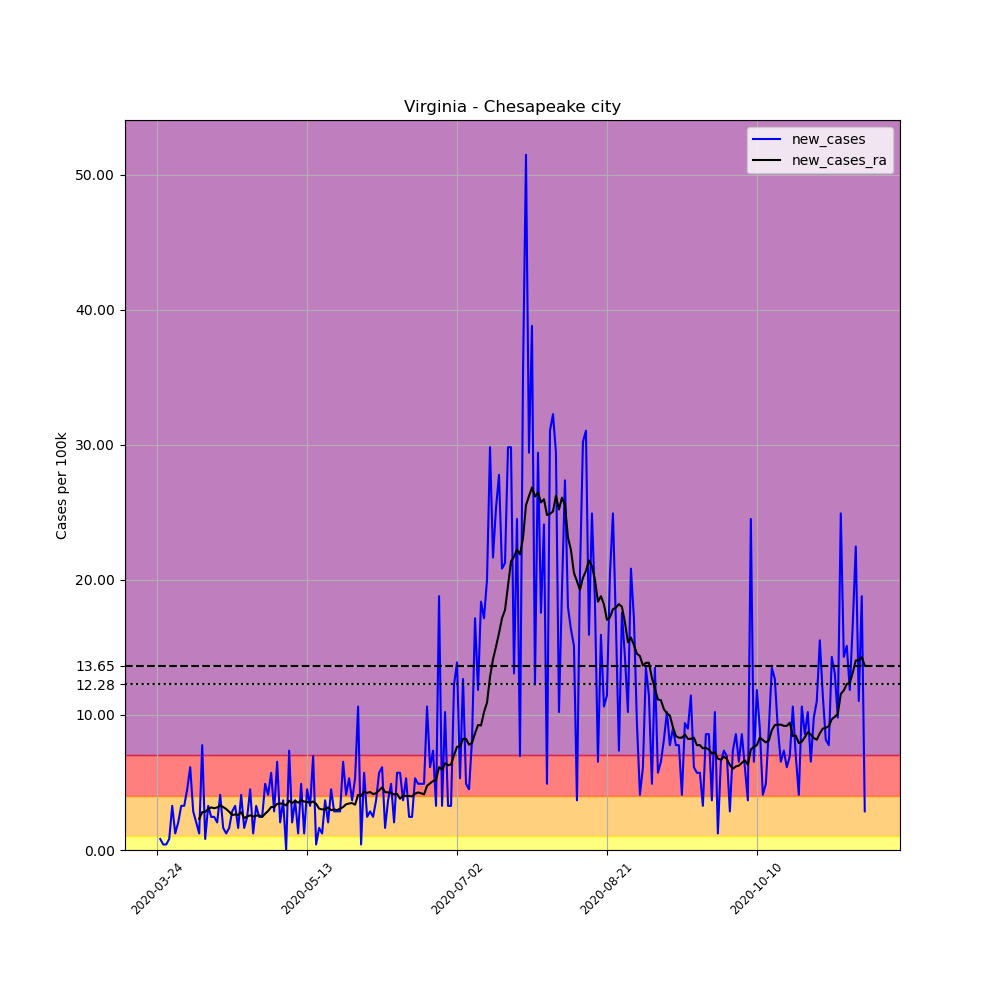

The table this chart was drawn from, first rows:
, date, county, state, fips, cases, deaths, COUNTY, STNAME, CTYNAME, POPESTIMATE2019, per_100k, new_cases, new_cases_ra
322392, 2020-03-24, Chesapeake city, Virginia, 51550, 1, 0, 550, Virginia, Chesapeake city, 244835, 0.4084, , 
322393, 2020-03-25, Chesapeake city, Virginia, 51550, 3, 0, 550, Virginia, Chesapeake city, 244835, 1.225, 0.8169, 
322394, 2020-03-26, Chesapeake city, Virginia, 51550, 4, 0, 550, Virginia, Chesapeake city, 244835, 1.634, 0.4084, 
322395, 2020-03-27, Chesapeake city, Virginia, 51550, 5, 0, 550, Virginia, Chesapeake city, 244835, 2.042, 0.4084, 
322396, 2020-03-28, Chesapeake city, Virginia, 51550, 7, 0, 550, Virginia, Chesapeake city, 244835, 2.859, 0.8169, 
322397, 2020-03-29, Chesapeake city, Virginia, 51550, 15, 0, 550, Virginia, Chesapeake city, 244835, 6.127, 3.268, 
322398, 2020-03-30, Chesapeake city, Virginia, 51550, 18, 0, 550, Virginia, Chesapeake city, 244835, 7.352, 1.225, 
322399, 2020-03-31, Chesapeake city, Virginia, 51550, 23, 0, 550, Virginia, Chesapeake city, 244835, 9.394, 2.042, 
322400, 2020-04-01, Chesapeake city, Virginia, 51550, 31, 0, 550, Virginia, Chesapeake city, 244835, 12.66, 3.268, 
322401, 2020-04-02, Chesapeake city, Virginia, 51550, 39, 0, 550, Virginia, Chesapeake city, 244835, 15.93, 3.268, 
322402, 2020-04-03, Chesapeake city, Virginia, 51550, 50, 1, 550, Virginia, Chesapeake city, 244835, 20.42, 4.493, 
322403, 2020-04-04, Chesapeake city, Virginia, 51550, 65, 1, 550, Virginia, Chesapeake city, 244835, 26.55, 6.127, 
322404, 2020-04-05, Chesapeake city, Virginia, 51550, 72, 1, 550, Virginia, Chesapeake city, 244835, 29.41, 2.859, 
322405, 2020-04-06, Chesapeake city, Virginia, 51550, 77, 1, 550, Virginia, Chesapeake city, 244835, 31.45, 2.042, 
322406, 2020-04-07, Chesapeake city, Virginia, 51550, 80, 1, 550, Virginia, Chesapeake city, 244835, 32.68, 1.225, 2.305
322407, 2020-04-08, Chesapeake city, Virginia, 51550, 99, 1, 550, Virginia, Chesapeake city, 244835, 40.44, 7.76, 2.801
322408, 2020-04-09, Chesapeake city, Virginia, 51550, 101, 1, 550, Virginia, Chesapeake city, 244835, 41.25, 0.8169, 2.83
322409, 2020-04-10, Chesapeake city, Virginia, 51550, 109, 1, 550, Virginia, Chesapeake city, 244835, 44.52, 3.268, 3.034
322410, 2020-04-11, Chesapeake city, Virginia, 51550, 115, 1, 550, Virginia, Chesapeake city, 244835, 46.97, 2.451, 3.151
322411, 2020-04-12, Chesapeake city, Virginia, 51550, 121, 1, 550, Virginia, Chesapeake city, 244835, 49.42, 2.451, 3.092
322412, 2020-04-13, Chesapeake city, Virginia, 51550, 126, 1, 550, Virginia, Chesapeake city, 244835, 51.46, 2.042, 3.151
322413, 2020-04-14, Chesapeake city, Virginia, 51550, 136, 3, 550, Virginia, Chesapeake city, 244835, 55.55, 4.084, 3.297
322414, 2020-04-15, Chesapeake city, Virginia, 51550, 140, 3, 550, Virginia, Chesapeake city, 244835, 57.18, 1.634, 3.18
322415, 2020-04-16, Chesapeake city, Virginia, 51550, 143, 3, 550, Virginia, Chesapeake city, 244835, 58.41, 1.225, 3.034
322416, 2020-04-17, Chesapeake city, Virginia, 51550, 147, 3, 550, Virginia, Chesapeake city, 244835, 60.04, 1.634, 2.83
322417, 2020-04-18, Chesapeake city, Virginia, 51550, 154, 3, 550, Virginia, Chesapeake city, 244835, 62.9, 2.859, 2.597
322418, 2020-04-19, Chesapeake city, Virginia, 51550, 162, 5, 550, Virginia, Chesapeake city, 244835, 66.17, 3.268, 2.626
322419, 2020-04-20, Chesapeake city, Virginia, 51550, 166, 5, 550, Virginia, Chesapeake city, 244835, 67.8, 1.634, 2.597
322420, 2020-04-21, Chesapeake city, Virginia, 51550, 176, 5, 550, Virginia, Chesapeake city, 244835, 71.89, 4.084, 2.801
322421, 2020-04-22, Chesapeake city, Virginia, 51550, 180, 5, 550, Virginia, Chesapeake city, 244835, 73.52, 1.634, 2.363
322422, 2020-04-23, Chesapeake city, Virginia, 51550, 186, 5, 550, Virginia, Chesapeake city, 244835, 75.97, 2.451, 2.48
322423, 2020-04-24, Chesapeake city, Virginia, 51550, 197, 5, 550, Virginia, Chesapeake city, 244835, 80.46, 4.493, 2.567
322424, 2020-04-25, Chesapeake city, Virginia, 51550, 200, 6, 550, Virginia, Chesapeake city, 244835, 81.69, 1.225, 2.48
322425, 2020-04-26, Chesapeake city, Virginia, 51550, 208, 6, 550, Virginia, Chesapeake city, 244835, 84.96, 3.268, 2.538
322426, 2020-04-27, Chesapeake city, Virginia, 51550, 214, 6, 550, Virginia, Chesapeake city, 244835, 87.41, 2.451, 2.567
322427, 2020-04-28, Chesapeake city, Virginia, 51550, 220, 6, 550, Virginia, Chesapeake city, 244835, 89.86, 2.451, 2.451
322428, 2020-04-29, Chesapeake city, Virginia, 51550, 232, 6, 550, Virginia, Chesapeake city, 244835, 94.76, 4.901, 2.684
322429, 2020-04-30, Chesapeake city, Virginia, 51550, 242, 6, 550, Virginia, Chesapeake city, 244835, 98.84, 4.084, 2.888
322430, 2020-05-01, Chesapeake city, Virginia, 51550, 256, 7, 550, Virginia, Chesapeake city, 244835, 104.6, 5.718, 3.18
322431, 2020-05-02, Chesapeake city, Virginia, 51550, 263, 7, 550, Virginia, Chesapeake city, 244835, 107.4, 2.859, 3.18
322432, 2020-05-03, Chesapeake city, Virginia, 51550, 279, 9, 550, Virginia, Chesapeake city, 244835, 114, 6.535, 3.413
322433, 2020-05-04, Chesapeake city, Virginia, 51550, 284, 9, 550, Virginia, Chesapeake city, 244835, 116, 2.042, 3.443
322434, 2020-05-05, Chesapeake city, Virginia, 51550, 293, 9, 550, Virginia, Chesapeake city, 244835, 119.7, 3.676, 3.413
322435, 2020-05-06, Chesapeake city, Virginia, 51550, 293, 9, 550, Virginia, Chesapeake city, 244835, 119.7, 0.0, 3.297
322436, 2020-05-07, Chesapeake city, Virginia, 51550, 311, 9, 550, Virginia, Chesapeake city, 244835, 127, 7.352, 3.647
322437, 2020-05-08, Chesapeake city, Virginia, 51550, 316, 9, 550, Virginia, Chesapeake city, 244835, 129.1, 2.042, 3.472
322438, 2020-05-09, Chesapeake city, Virginia, 51550, 325, 9, 550, Virginia, Chesapeake city, 244835, 132.7, 3.676, 3.647
322439, 2020-05-10, Chesapeake city, Virginia, 51550, 328, 9, 550, Virginia, Chesapeake city, 244835, 134, 1.225, 3.501
322440, 2020-05-11, Chesapeake city, Virginia, 51550, 340, 9, 550, Virginia, Chesapeake city, 244835, 138.9, 4.901, 3.676
322441, 2020-05-12, Chesapeake city, Virginia, 51550, 343, 9, 550, Virginia, Chesapeake city, 244835, 140.1, 1.225, 3.588
322442, 2020-05-13, Chesapeake city, Virginia, 51550, 354, 9, 550, Virginia, Chesapeake city, 244835, 144.6, 4.493, 3.559
322443, 2020-05-14, Chesapeake city, Virginia, 51550, 362, 9, 550, Virginia, Chesapeake city, 244835, 147.9, 3.268, 3.501
322444, 2020-05-15, Chesapeake city, Virginia, 51550, 379, 10, 550, Virginia, Chesapeake city, 244835, 154.8, 6.943, 3.588
322445, 2020-05-16, Chesapeake city, Virginia, 51550, 380, 10, 550, Virginia, Chesapeake city, 244835, 155.2, 0.4084, 3.413
322446, 2020-05-17, Chesapeake city, Virginia, 51550, 384, 10, 550, Virginia, Chesapeake city, 244835, 156.8, 1.634, 3.063
322447, 2020-05-18, Chesapeake city, Virginia, 51550, 387, 10, 550, Virginia, Chesapeake city, 244835, 158.1, 1.225, 3.005
322448, 2020-05-19, Chesapeake city, Virginia, 51550, 396, 10, 550, Virginia, Chesapeake city, 244835, 161.7, 3.676, 3.005
322449, 2020-05-20, Chesapeake city, Virginia, 51550, 401, 12, 550, Virginia, Chesapeake city, 244835, 163.8, 2.042, 3.151
322450, 2020-05-21, Chesapeake city, Virginia, 51550, 412, 13, 550, Virginia, Chesapeake city, 244835, 168.3, 4.493, 2.947
322451, 2020-05-22, Chesapeake city, Virginia, 51550, 419, 13, 550, Virginia, Chesapeake city, 244835, 171.1, 2.859, 3.005
... 177 more rows
